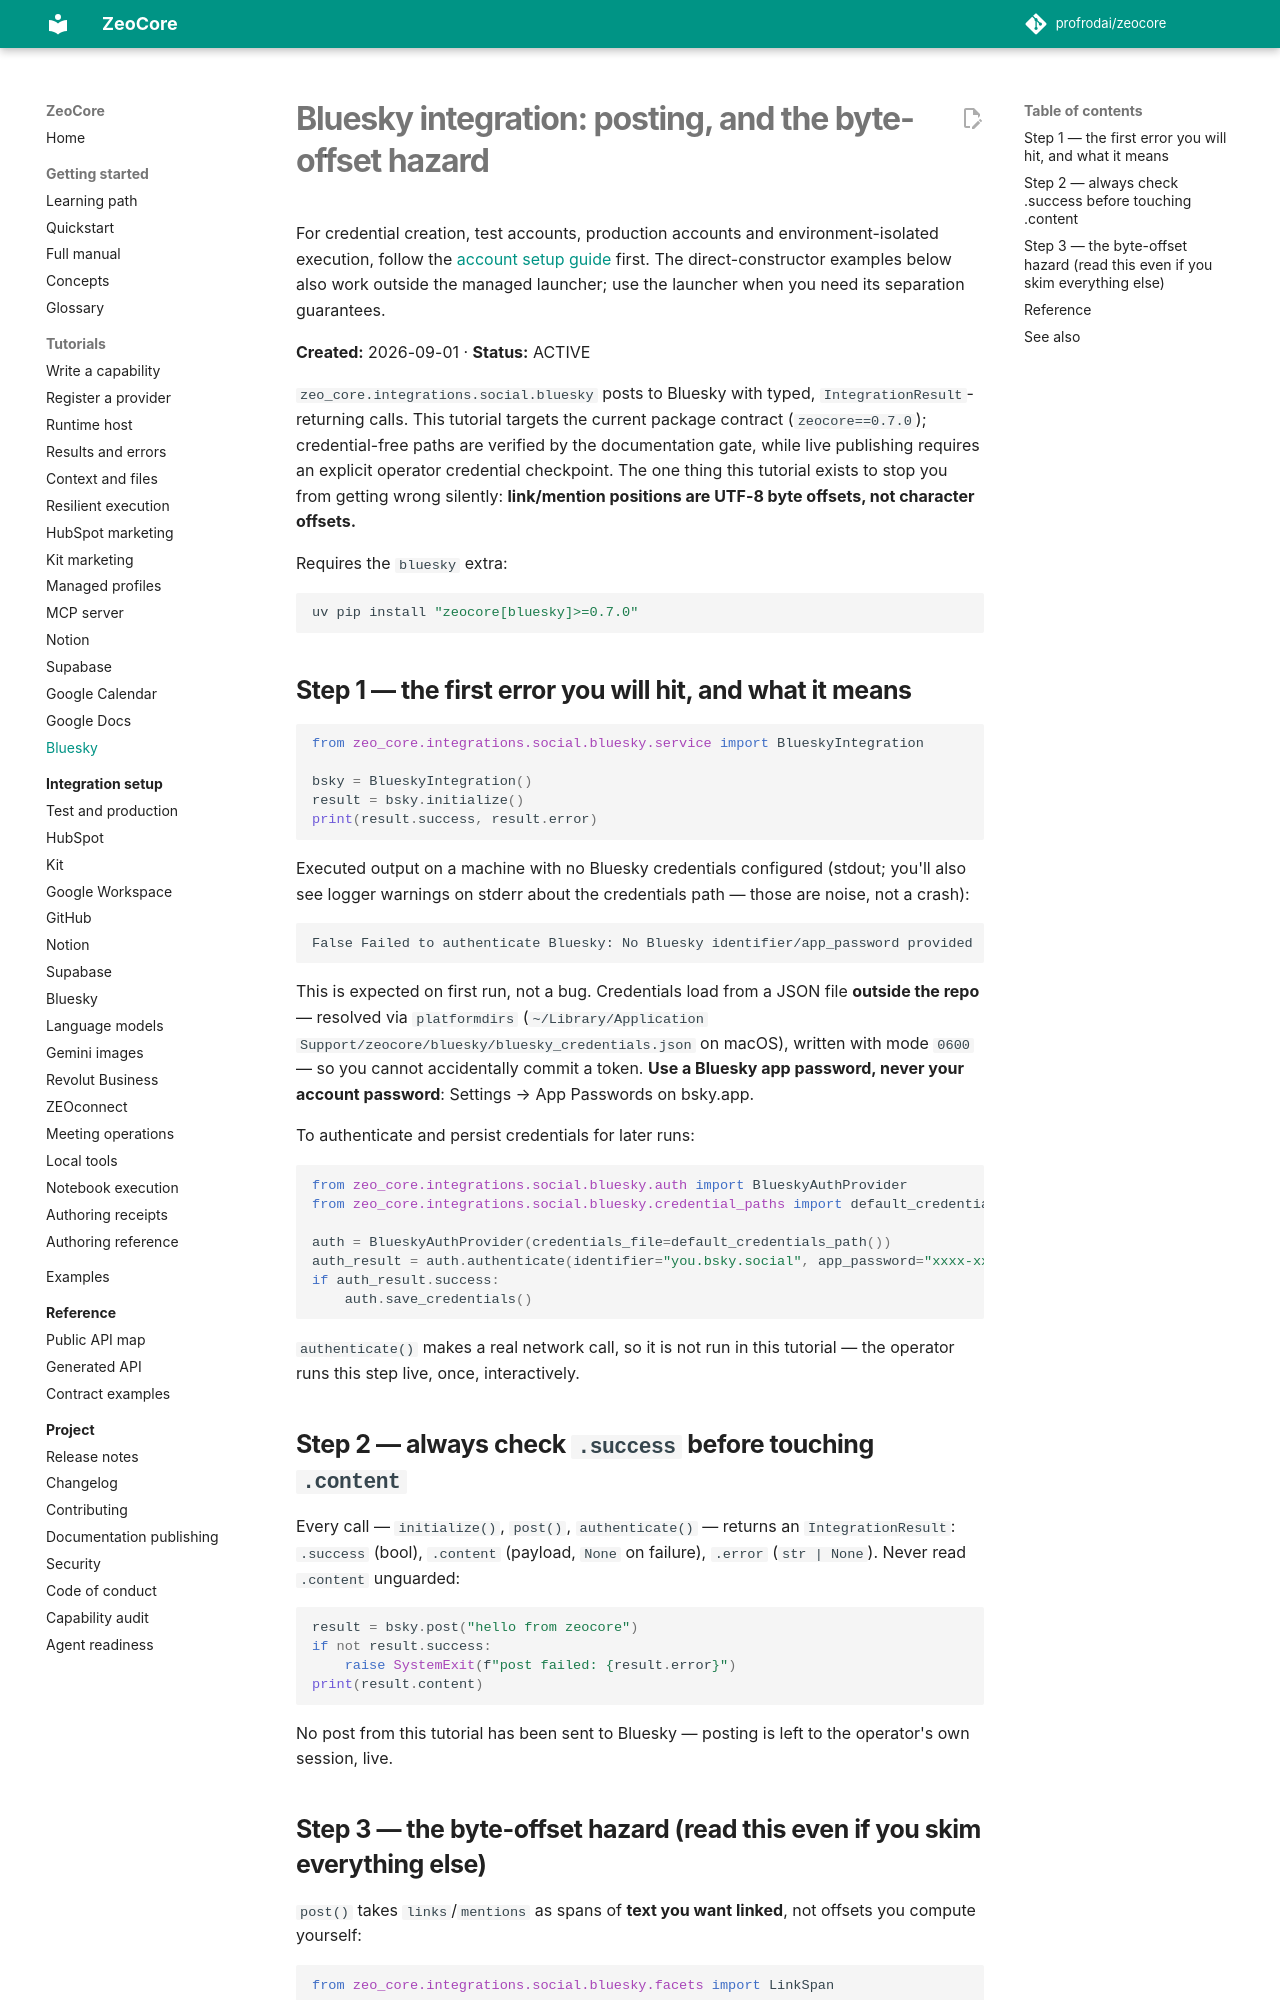

repository: profrodai/zeocore · page: tutorials/bluesky-integration/index.html · generator: mkdocs

# Bluesky integration: posting, and the byte-offset hazard

For credential creation, test accounts, production accounts and environment-isolated
execution, follow the [account setup guide](../integrations/bluesky.md) first.
The direct-constructor examples below also work outside the managed launcher;
use the launcher when you need its separation guarantees.

**Created:** 2026-09-01 · **Status:** ACTIVE

`zeo_core.integrations.social.bluesky` posts to Bluesky with typed,
`IntegrationResult`-returning calls. This tutorial targets the current
package contract (`zeocore==0.7.0`); credential-free paths are verified by
the documentation gate, while live publishing requires an explicit operator
credential checkpoint. The one thing this tutorial exists to stop you from getting wrong
silently: **link/mention positions are UTF-8 byte offsets, not character
offsets.**

Requires the `bluesky` extra:

```bash
uv pip install "zeocore[bluesky]>=0.7.0"
```

## Step 1 — the first error you will hit, and what it means

```python
from zeo_core.integrations.social.bluesky.service import BlueskyIntegration

bsky = BlueskyIntegration()
result = bsky.initialize()
print(result.success, result.error)
```

Executed output on a machine with no Bluesky credentials configured
(stdout; you'll also see logger warnings on stderr about the credentials
path — those are noise, not a crash):

```
False Failed to authenticate Bluesky: No Bluesky identifier/app_password provided
```

This is expected on first run, not a bug. Credentials load from a JSON
file **outside the repo** — resolved via `platformdirs`
(`~/Library/Application Support/zeocore/bluesky/bluesky_credentials.json`
on macOS), written with mode `0600` — so you cannot accidentally commit a
token. **Use a Bluesky app password, never your account password**:
Settings → App Passwords on bsky.app.

To authenticate and persist credentials for later runs:

```python
from zeo_core.integrations.social.bluesky.auth import BlueskyAuthProvider
from zeo_core.integrations.social.bluesky.credential_paths import default_credentials_path

auth = BlueskyAuthProvider(credentials_file=default_credentials_path())
auth_result = auth.authenticate(identifier="you.bsky.social", app_password="xxxx-xxxx-xxxx-xxxx")
if auth_result.success:
    auth.save_credentials()
```

`authenticate()` makes a real network call, so it is not run in this
tutorial — the operator runs this step live, once, interactively.

## Step 2 — always check `.success` before touching `.content`

Every call — `initialize()`, `post()`, `authenticate()` — returns an
`IntegrationResult`: `.success` (bool), `.content` (payload, `None` on
failure), `.error` (`str | None`). Never read `.content` unguarded:

```python
result = bsky.post("hello from zeocore")
if not result.success:
    raise SystemExit(f"post failed: {result.error}")
print(result.content)
```

No post from this tutorial has been sent to Bluesky — posting is left to
the operator's own session, live.
